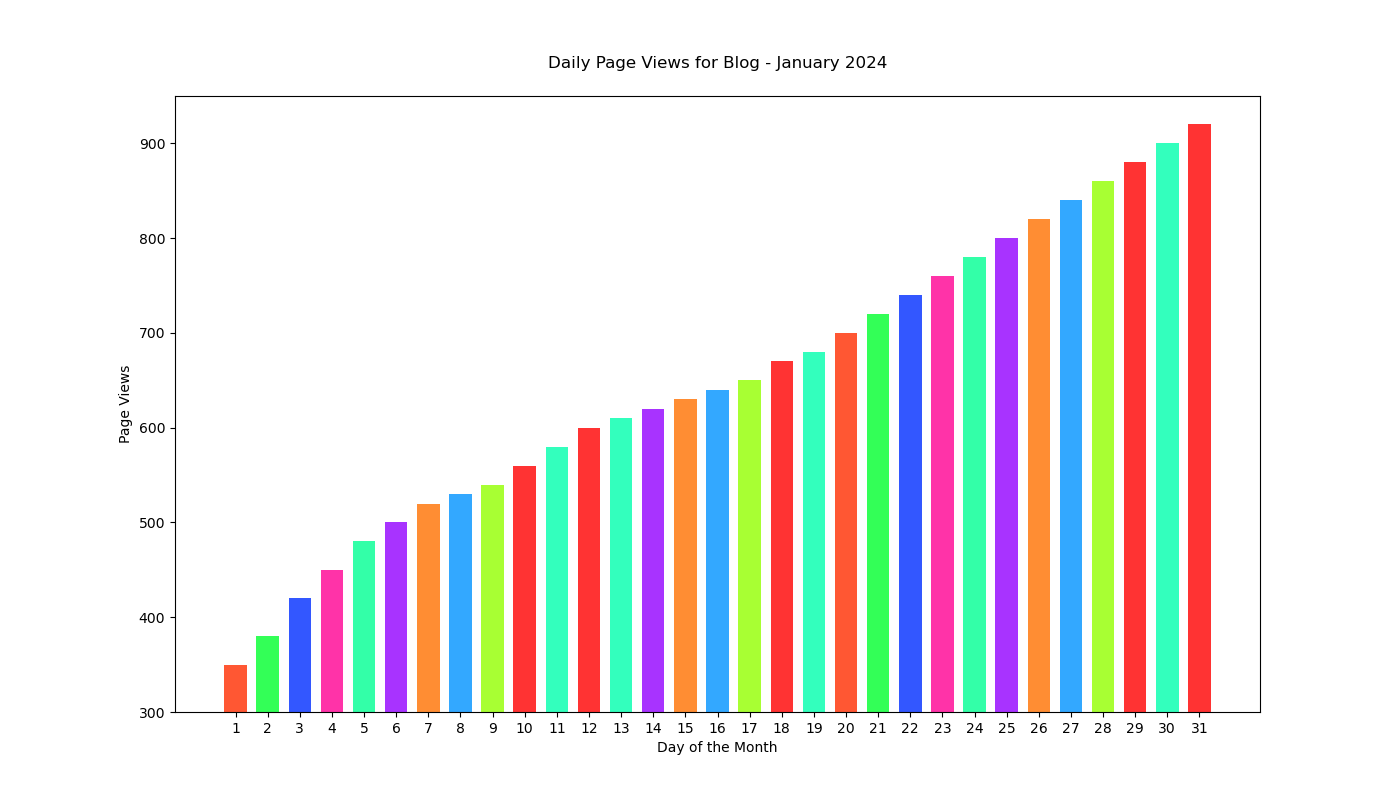

Data behind this chart, as committed beside it:
Day, Page Views
1, 350
2, 380
3, 420
4, 450
5, 480
6, 500
7, 520
8, 530
9, 540
10, 560
11, 580
12, 600
13, 610
14, 620
15, 630
16, 640
17, 650
18, 670
19, 680
20, 700
21, 720
22, 740
23, 760
24, 780
25, 800
26, 820
27, 840
28, 860
29, 880
30, 900
31, 920
